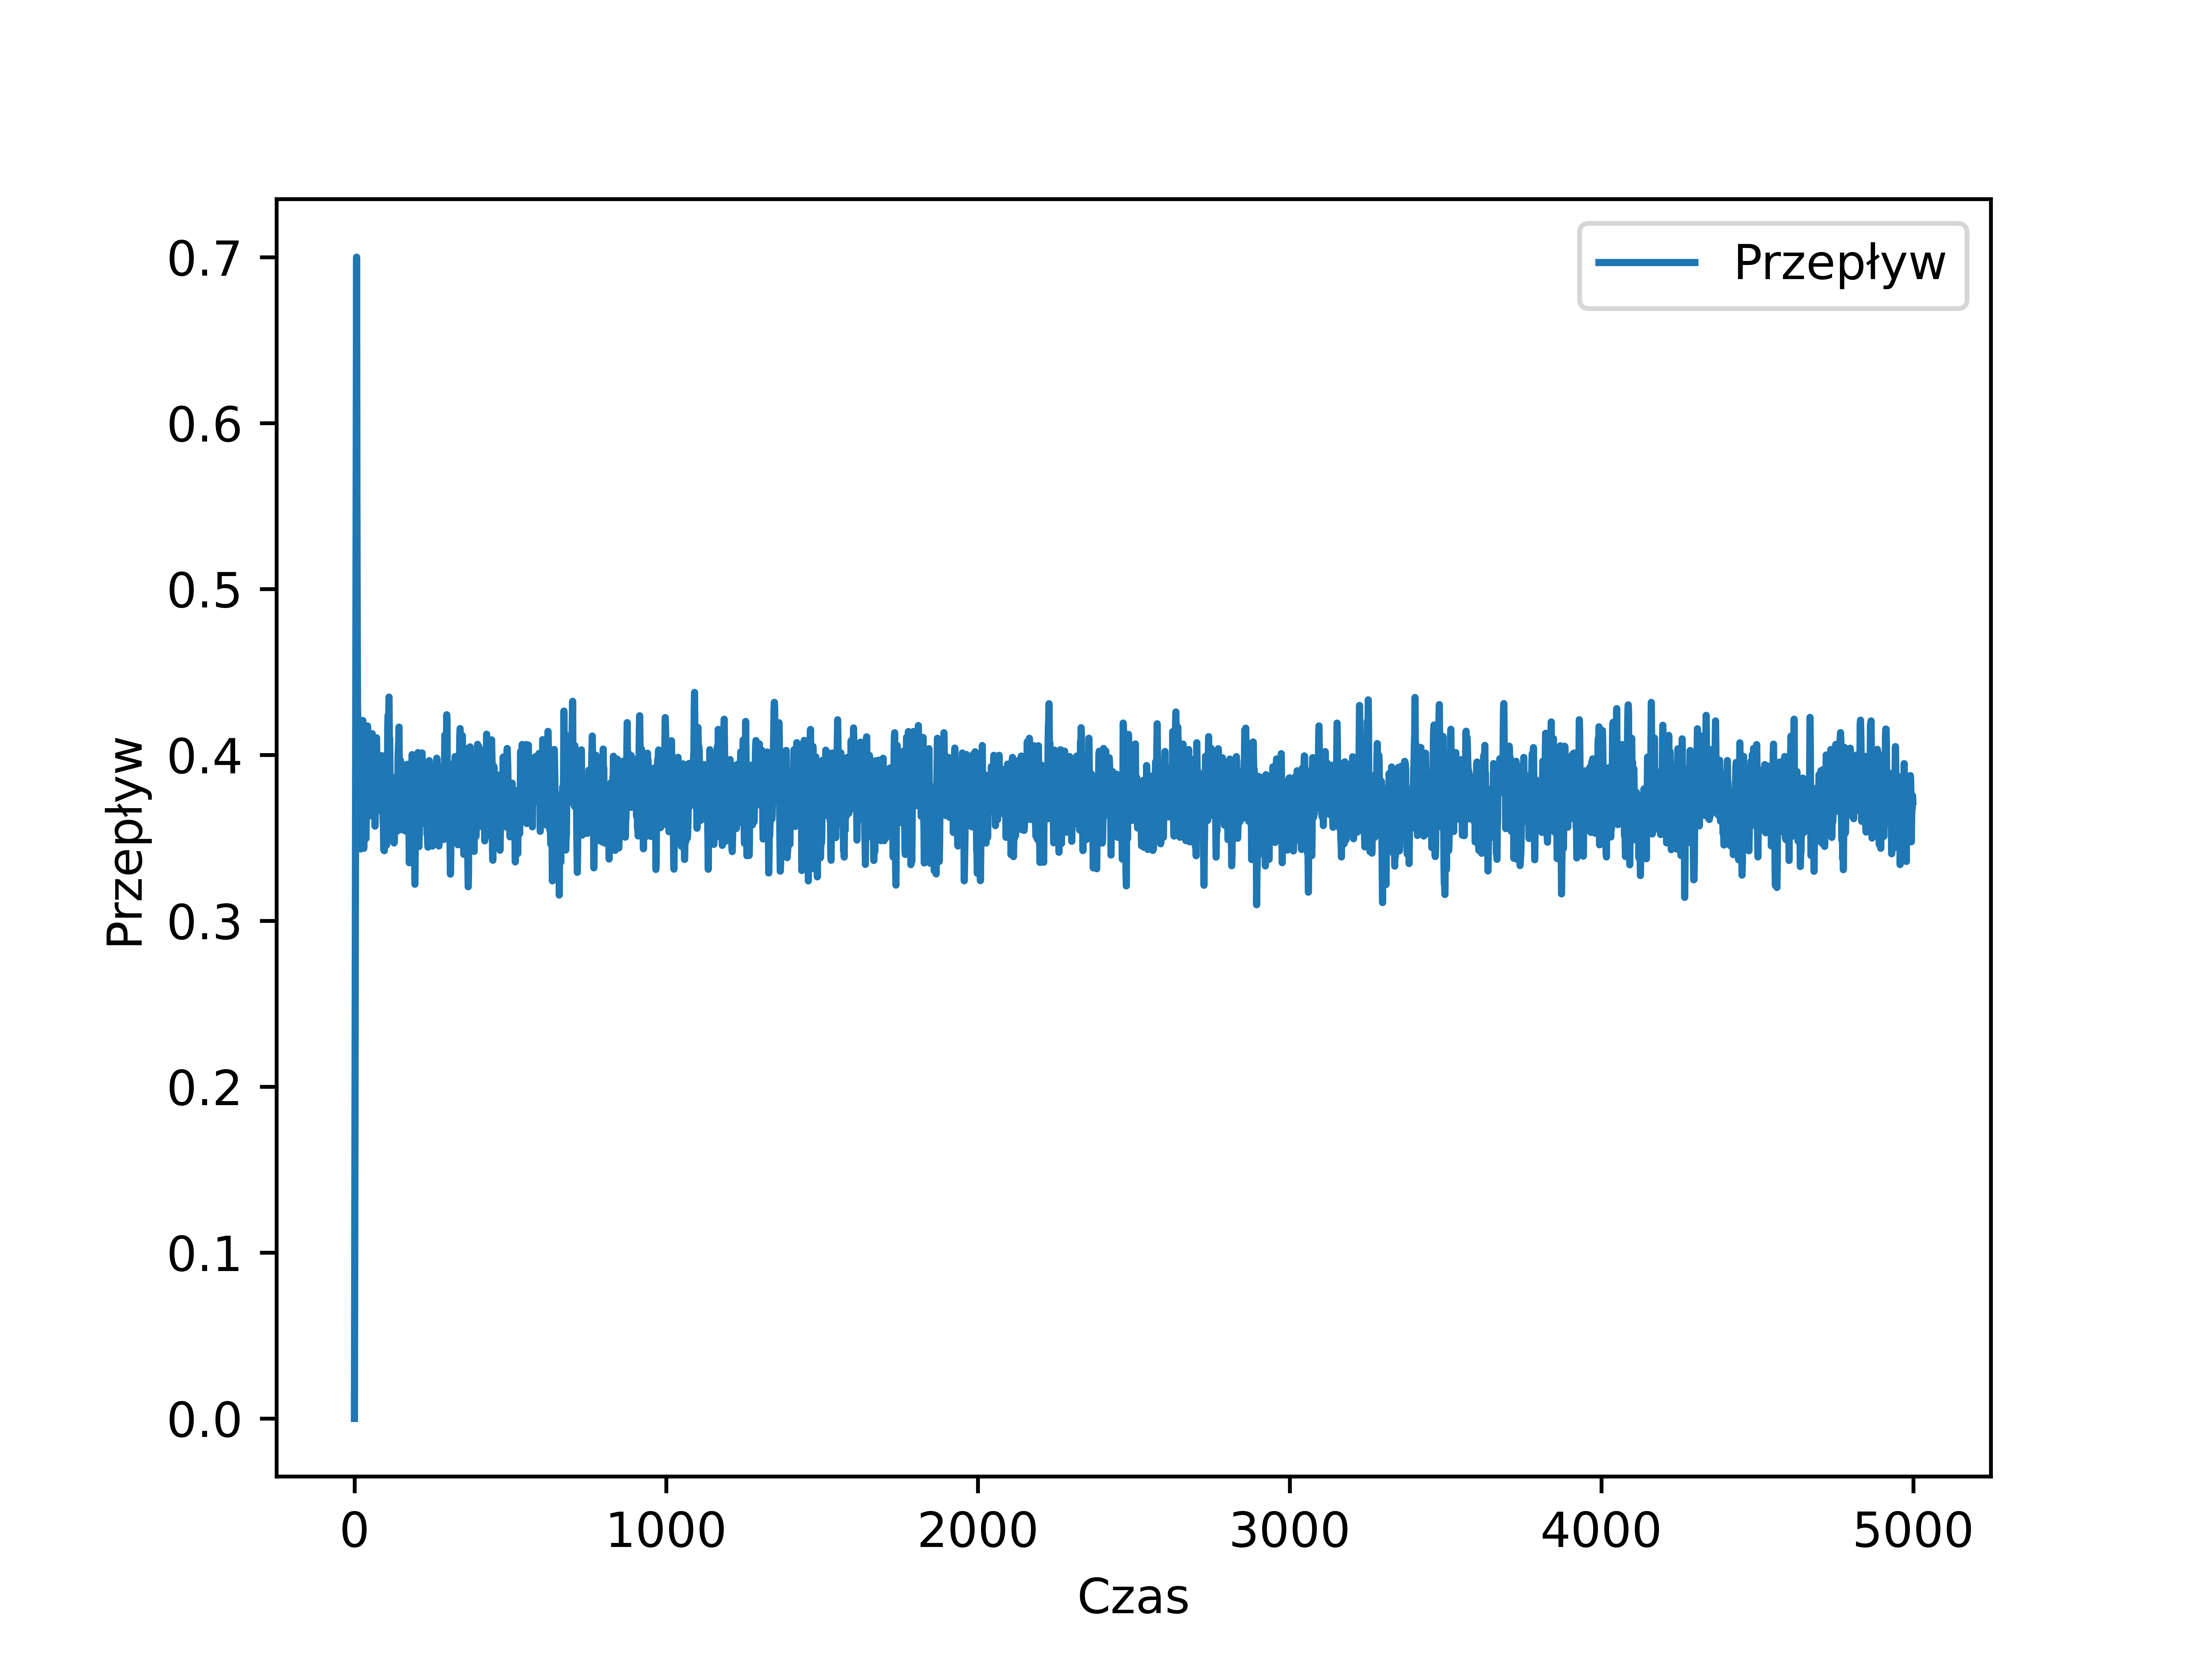

The table this chart was drawn from, first rows:
, t, traffic_flow
0, 0, 0.0
1, 1, 0.1
2, 2, 0.2
3, 3, 0.3
4, 4, 0.4
5, 5, 0.5
6, 6, 0.6
7, 7, 0.7
8, 8, 0.557
9, 9, 0.4747
10, 10, 0.4288
11, 11, 0.4183
12, 12, 0.3981
13, 13, 0.3974
14, 14, 0.4015
15, 15, 0.381
16, 16, 0.3636
17, 17, 0.3522
18, 18, 0.3575
19, 19, 0.3534
20, 20, 0.3433
21, 21, 0.368
22, 22, 0.3674
23, 23, 0.3814
24, 24, 0.4029
25, 25, 0.4179
26, 26, 0.4187
27, 27, 0.4207
28, 28, 0.4019
29, 29, 0.3615
30, 30, 0.3436
31, 31, 0.3627
32, 32, 0.3943
33, 33, 0.4054
34, 34, 0.4025
35, 35, 0.378
36, 36, 0.3671
37, 37, 0.3496
38, 38, 0.3644
39, 39, 0.3804
40, 40, 0.3862
41, 41, 0.3963
42, 42, 0.4174
43, 43, 0.3943
44, 44, 0.387
45, 45, 0.393
46, 46, 0.3953
47, 47, 0.4016
48, 48, 0.3891
49, 49, 0.3842
50, 50, 0.3778
51, 51, 0.3675
52, 52, 0.3755
53, 53, 0.3632
54, 54, 0.3905
55, 55, 0.3973
56, 56, 0.397
57, 57, 0.4127
58, 58, 0.3879
59, 59, 0.3757
... 4,940 more rows
